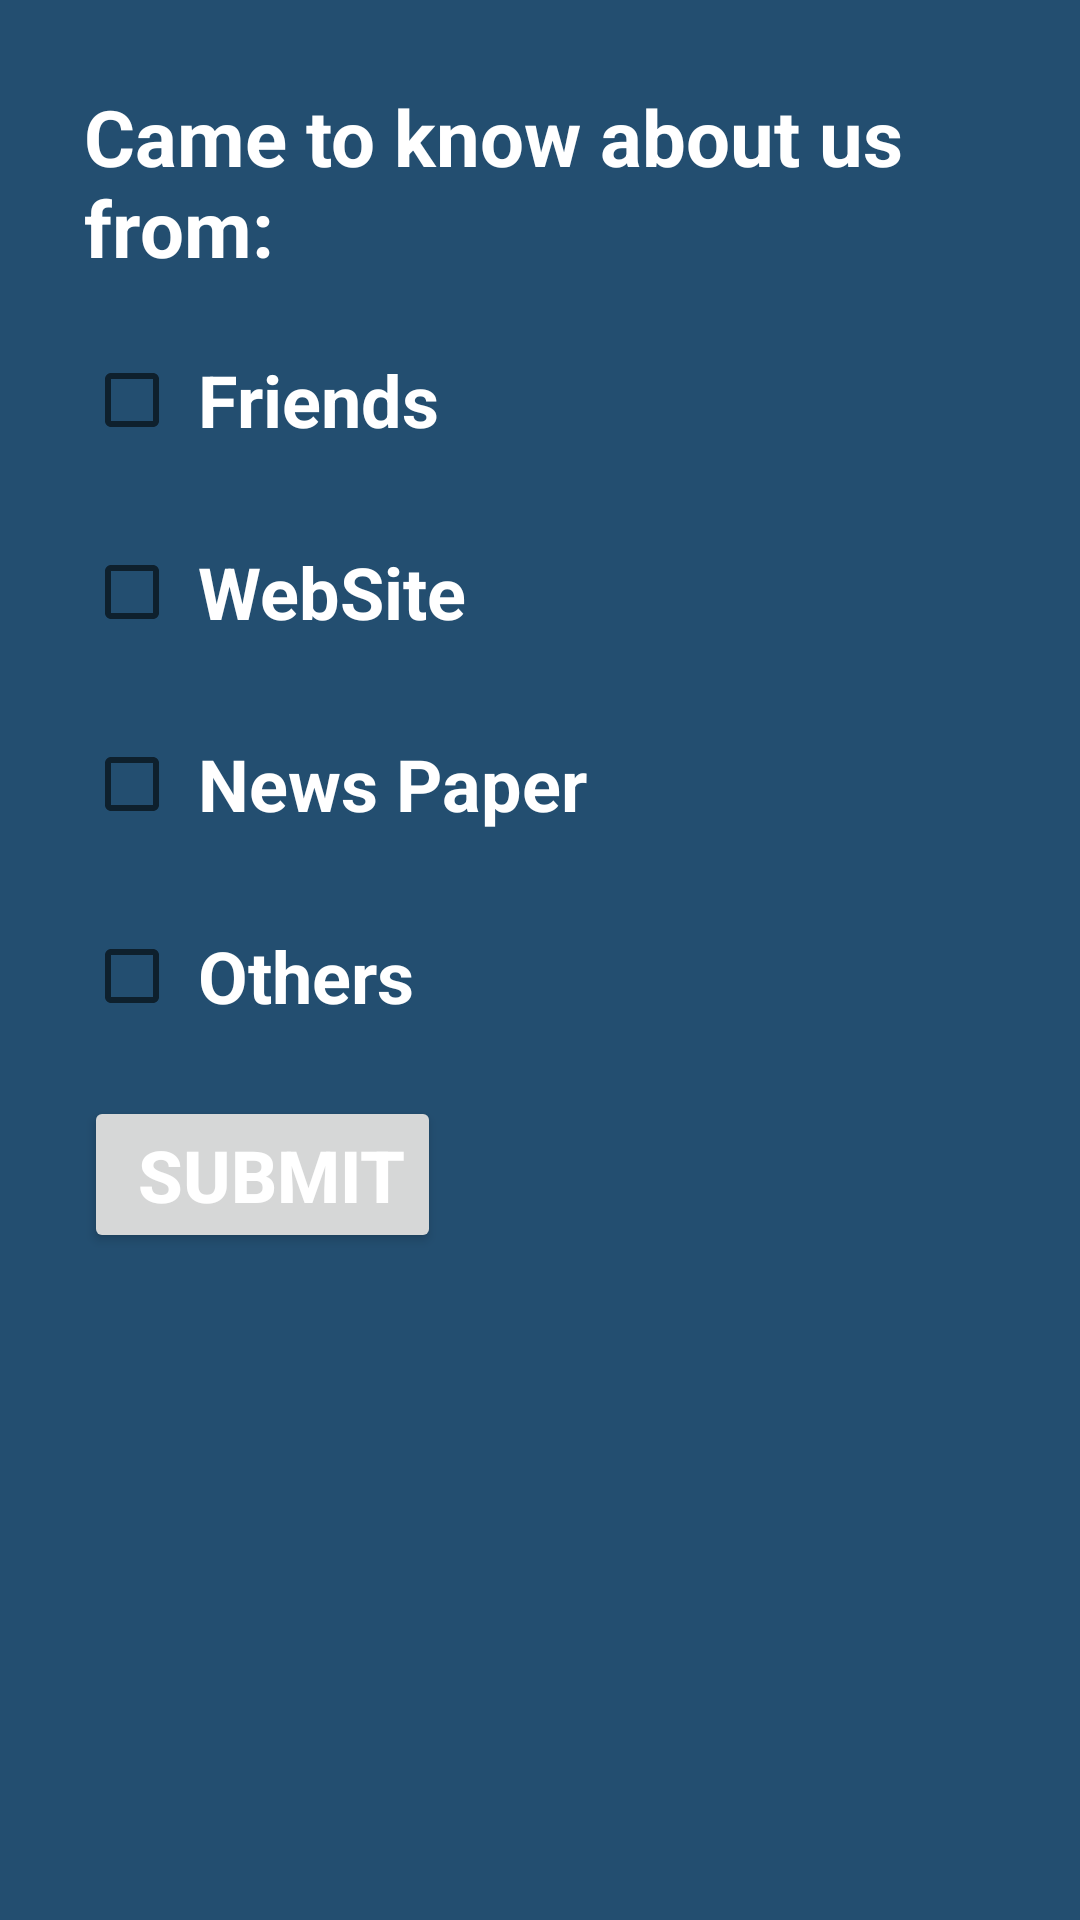

Layout XML and referenced resources for this Android screen:
<!-- AndroidManifest.xml: application theme Theme.BasicOperations -->
<!-- res/layout/activity__check__box.xml -->
<?xml version="1.0" encoding="utf-8"?>
<LinearLayout xmlns:android="http://schemas.android.com/apk/res/android"
    xmlns:tools="http://schemas.android.com/tools"
    android:layout_width="match_parent"
    android:layout_height="match_parent"
    android:orientation="vertical"
    android:padding="20dp"
    android:background="#234E70"
    tools:context=".MainActivity">

    <TextView
        android:layout_width="wrap_content"
        android:layout_height="wrap_content"
        android:text="Came to know about us from: "
        android:textSize="26dp"
        android:textStyle="bold"
        android:textColor="#FFF"
        android:layout_margin="8dp"
        />
    <CheckBox
        android:id="@+id/cbFriends"
        android:layout_width="wrap_content"
        android:layout_height="wrap_content"
        android:textSize="24dp"
        android:textStyle="bold"
        android:textColor="#FFF"
        android:text=" Friends"
        android:layout_margin="8dp"/>
    <CheckBox
        android:id="@+id/cbWebsite"
        android:layout_width="wrap_content"
        android:layout_height="wrap_content"
        android:textSize="24dp"
        android:textStyle="bold"
        android:textColor="#FFF"
        android:text=" WebSite"
        android:layout_margin="8dp"/>
    <CheckBox
        android:id="@+id/cbNewsPaper"
        android:layout_width="wrap_content"
        android:layout_height="wrap_content"
        android:textSize="24dp"
        android:textStyle="bold"
        android:textColor="#FFF"
        android:text=" News Paper"
        android:layout_margin="8dp"/>
    <CheckBox
        android:id="@+id/cbOthers"
        android:layout_width="wrap_content"
        android:layout_height="wrap_content"
        android:textSize="24dp"
        android:textStyle="bold"
        android:textColor="#FFF"
        android:text=" Others"
        android:layout_margin="8dp"/>
    <Button
        android:id="@+id/btnSubmit"
        android:layout_width="wrap_content"
        android:layout_height="wrap_content"
        android:textSize="24dp"
        android:textStyle="bold"
        android:textColor="#FFF"
        android:text=" SUBMIT"
        android:layout_margin="8dp"/>

</LinearLayout>
<!-- resources referenced by this layout -->
<resources>
  <style name="Theme.BasicOperations" parent="Theme.MaterialComponents.DayNight.DarkActionBar">
          
          <item name="colorPrimary">@color/purple_500</item>
          <item name="colorPrimaryVariant">@color/purple_700</item>
          <item name="colorOnPrimary">@color/white</item>
          
          <item name="colorSecondary">@color/teal_200</item>
          <item name="colorSecondaryVariant">@color/teal_700</item>
          <item name="colorOnSecondary">@color/black</item>
          
          <item name="android:statusBarColor" tools:targetApi="l">?attr/colorPrimaryVariant</item>
          
      </style>
  <!-- not gathered from this repository: default colours our renderer supplied (Android Studio template values) -->
  <color name="purple_500">#FF6200EE</color>
  <color name="purple_700">#FF3700B3</color>
  <color name="teal_200">#FF03DAC5</color>
  <color name="teal_700">#FF018786</color>
  <color name="black">#FF000000</color>
  <color name="white">#FFFFFFFF</color>
</resources>
